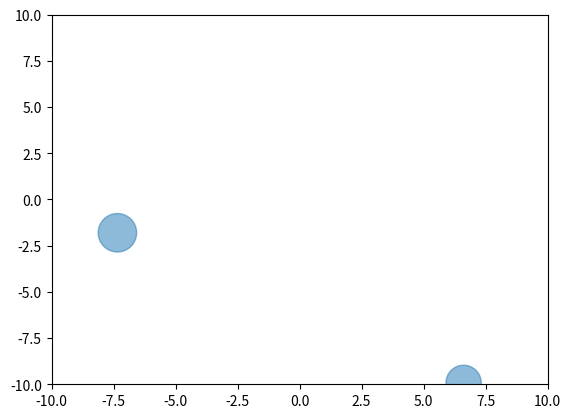

The matplotlib source for this figure: (Note: this script raises an exception after producing the figure.)
import numpy as np
import matplotlib.pyplot as plt

class Herd:
    def __init__(self, n_particles, dim, radius_vector, dt=1e-1, k=1e1, position=None, velocity=None):
        self.n_particles = n_particles
        self.dim = dim
        self.dt = dt
        self.k = k
        self.bounds = 10
        self.radius = radius_vector
        if position is None:
            self.position = np.random.uniform(-self.bounds, self.bounds, size=(n_particles, dim))
        else:
            self.position = position
        if velocity is None:
            self.velocity = np.random.uniform(-1, 1, size=(n_particles, dim))
        else:
            self.velocity = velocity

        self.distance_vector_matrix = np.zeros((n_particles, n_particles, dim))
        self.distance_matrix = np.zeros((n_particles, n_particles))
        self.radius_matrix = self.calculate_radius_matrix()
        self.overlap_matrix = np.zeros((n_particles, n_particles))

    def calculate_distance_vector_matrix(self):
        """Calculate the distance vector matrix (N x N x dim)"""
        for d in range(self.dim):
            self.distance_vector_matrix[:, :, d] = self.position[:, d] - self.position[:, d][:, np.newaxis]

    def calculate_distance_matrix(self):
        """Calculate the distance matrix (N x N)"""
        self.distance_matrix = np.linalg.norm(self.distance_vector_matrix, axis=2)

    def calculate_radius_matrix(self):
        """Calculate the radius matrix (N x N)"""
        return self.radius + self.radius[:, np.newaxis]

    def calculate_overlap_matrix(self):
        """Check if there is overlap between the circles, if there is, returns the distance vector, else returns -1"""
        self.overlap_matrix = self.distance_matrix - self.radius_matrix
        self.overlap_matrix[self.overlap_matrix > 0] = 0
        self.overlap_matrix[self.overlap_matrix < 0] = 1
        self.overlap_matrix -= np.eye(self.overlap_matrix.shape[0])

    def calculate_mask(self):
        self.calculate_distance_vector_matrix()
        self.calculate_distance_matrix()
        self.calculate_overlap_matrix()
        return self.overlap_matrix[:, :, np.newaxis]

    def update(self):
        accl = - self.k * (self.calculate_mask() * self.distance_vector_matrix).sum(axis=1)
        self.velocity += accl * self.dt
        self.position += self.velocity * self.dt

    def plot(self):
        plt.clf()
        plt.scatter(self.position[:, 0], self.position[:, 1], s=self.radius * 100 * self.bounds, alpha=0.5)
        plt.xlim(-self.bounds, self.bounds)
        plt.ylim(-self.bounds, self.bounds)
        plt.pause(0.0000001)


if __name__ == '__main__':
    dt = 1e-2
    k = 1000
    n_particles = 20
    radius_vector = np.random.uniform(0.1, 2, size=n_particles)
    herd = Herd(n_particles=n_particles, dim=2, dt=dt, k=k, radius_vector=radius_vector)
    for _ in range(1000):
        herd.update()
        herd.plot()
    plt.show()